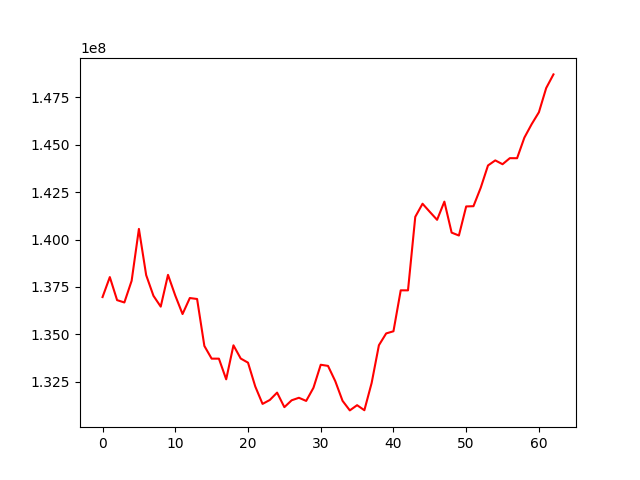

Data behind this chart, as committed beside it:
, 0
0, 136968164
1, 138022117
2, 136806549
3, 136683137
4, 137826793
5, 140562524
6, 138124072
7, 137034847
8, 136463187
9, 138139341
10, 137047627
11, 136072412
12, 136917562
13, 136866264
14, 134389844
15, 133720372
16, 133719334
17, 132629671
18, 134422987
19, 133725864
20, 133508899
21, 132250292
22, 131332701
23, 131539953
24, 131928082
25, 131160699
26, 131523051
27, 131655922
28, 131490205
29, 132182528
30, 133397970
31, 133337910
32, 132532206
33, 131495885
34, 130990279
35, 131265543
36, 130999511
37, 132435847
38, 134427904
39, 135050444
40, 135163670
41, 137323657
42, 137322277
43, 141200219
44, 141890878
45, 141461511
46, 141042071
47, 142000824
48, 140367268
49, 140214355
50, 141748415
51, 141760631
52, 142734455
53, 143909788
54, 144176617
55, 143974807
56, 144294096
57, 144292280
58, 145376432
59, 146085675
... 3 more rows
